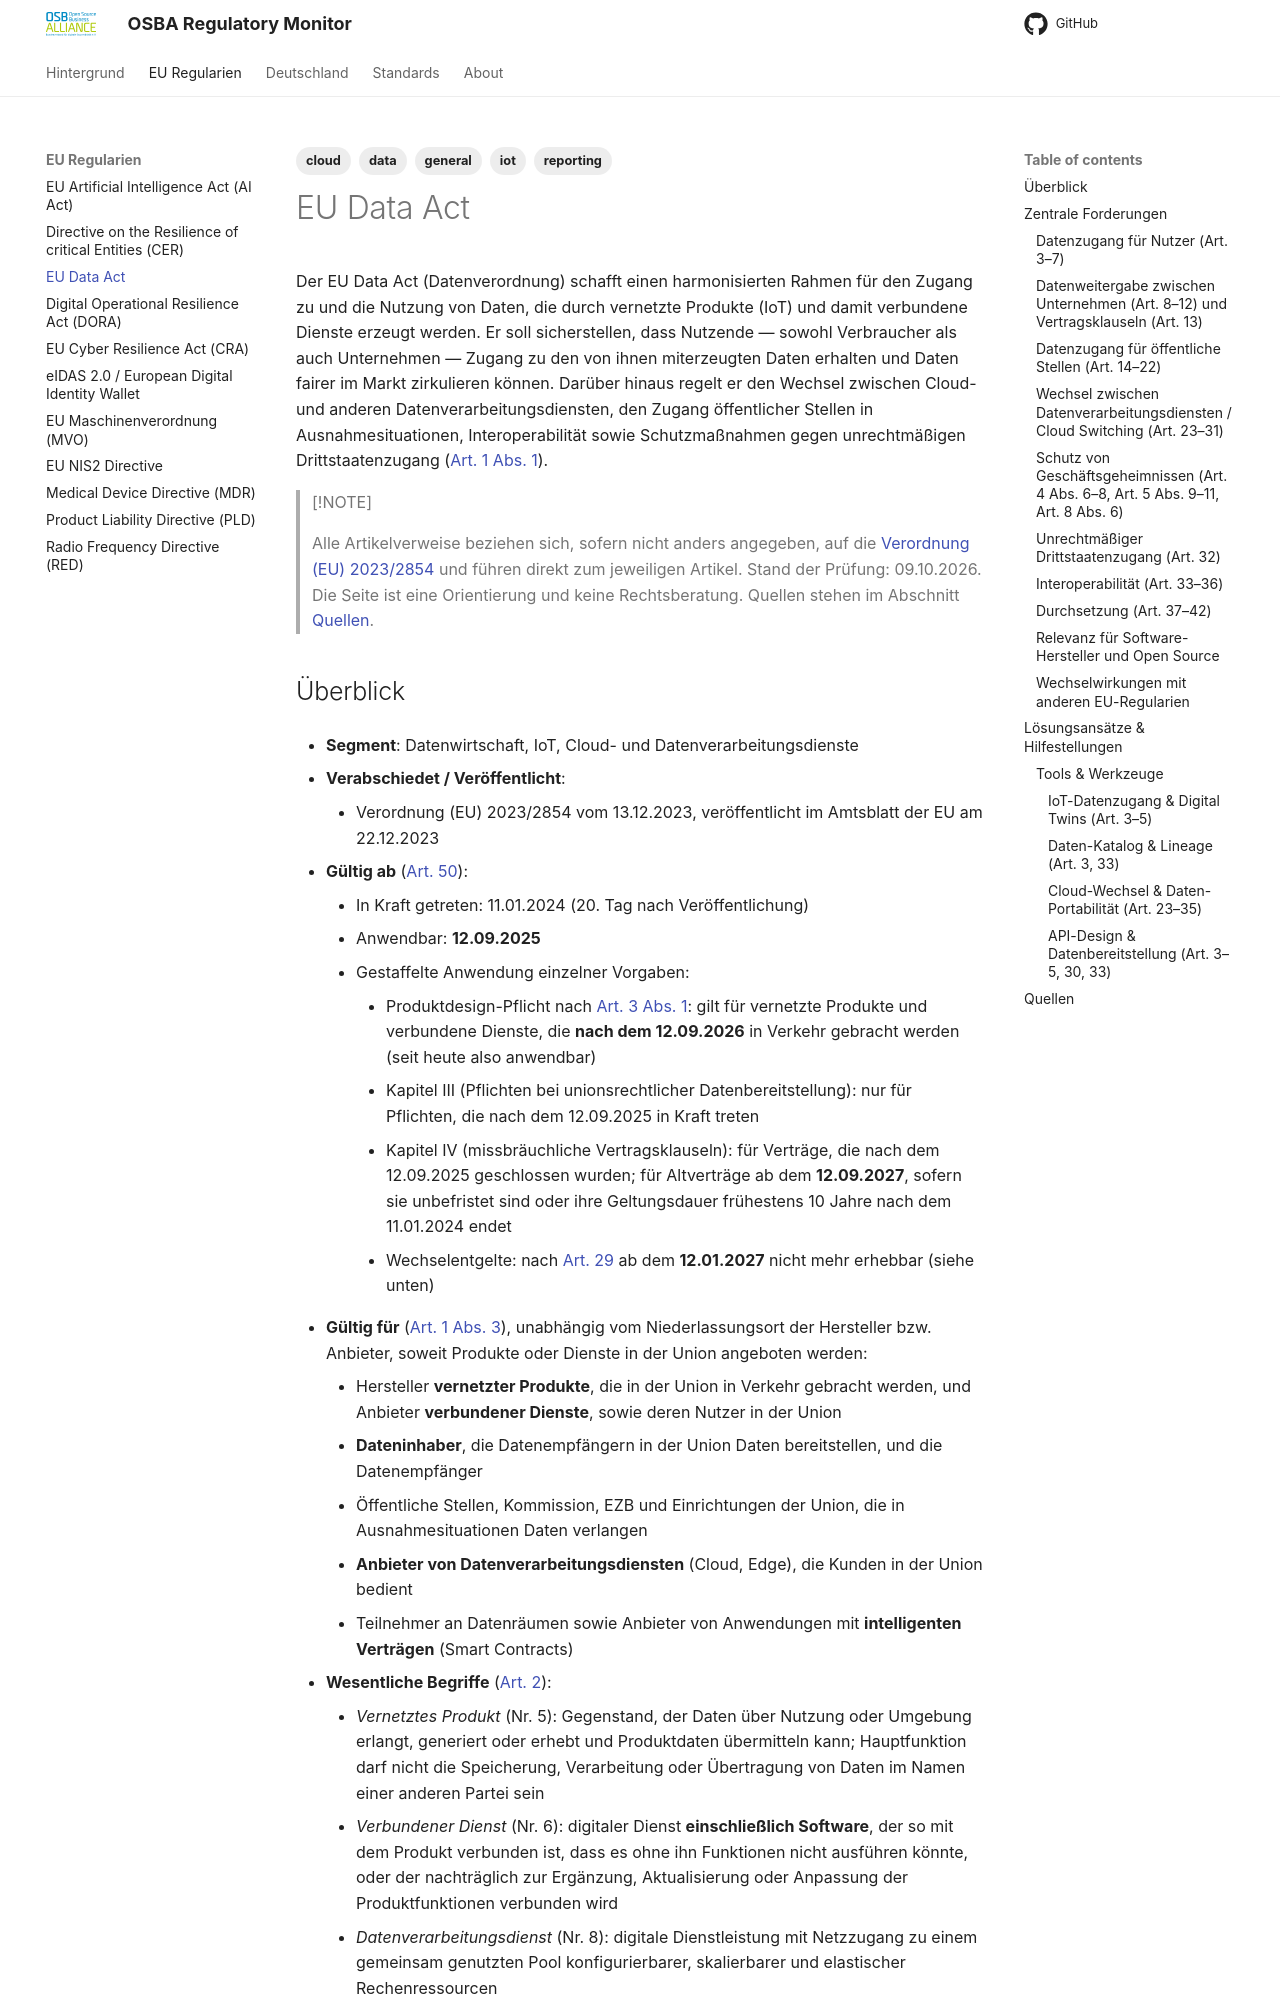

repository: eacg-gmbh/osba-regulatory-monitor · page: dataact/index.html · generator: mkdocs

---
tags:
   - data
   - cloud
   - iot
   - general
   - reporting
---

# EU Data Act

Der EU Data Act (Datenverordnung) schafft einen harmonisierten Rahmen für den Zugang zu und die Nutzung von Daten, die durch vernetzte Produkte (IoT) und damit verbundene Dienste erzeugt werden. Er soll sicherstellen, dass Nutzende — sowohl Verbraucher als auch Unternehmen — Zugang zu den von ihnen miterzeugten Daten erhalten und Daten fairer im Markt zirkulieren können. Darüber hinaus regelt er den Wechsel zwischen Cloud- und anderen Datenverarbeitungsdiensten, den Zugang öffentlicher Stellen in Ausnahmesituationen, Interoperabilität sowie Schutzmaßnahmen gegen unrechtmäßigen Drittstaatenzugang ([Art. 1 Abs. 1](https://eur-lex.europa.eu/legal-content/DE/TXT/HTML/?uri=CELEX:32023R2854#art_1)).

> [!NOTE]
>
> Alle Artikelverweise beziehen sich, sofern nicht anders angegeben, auf die [Verordnung (EU) 2023/2854](https://eur-lex.europa.eu/legal-content/DE/TXT/HTML/?uri=CELEX:32023R2854) und führen direkt zum jeweiligen Artikel. Stand der Prüfung: 09.10.2026. Die Seite ist eine Orientierung und keine Rechtsberatung. Quellen stehen im Abschnitt [Quellen](#quellen).
